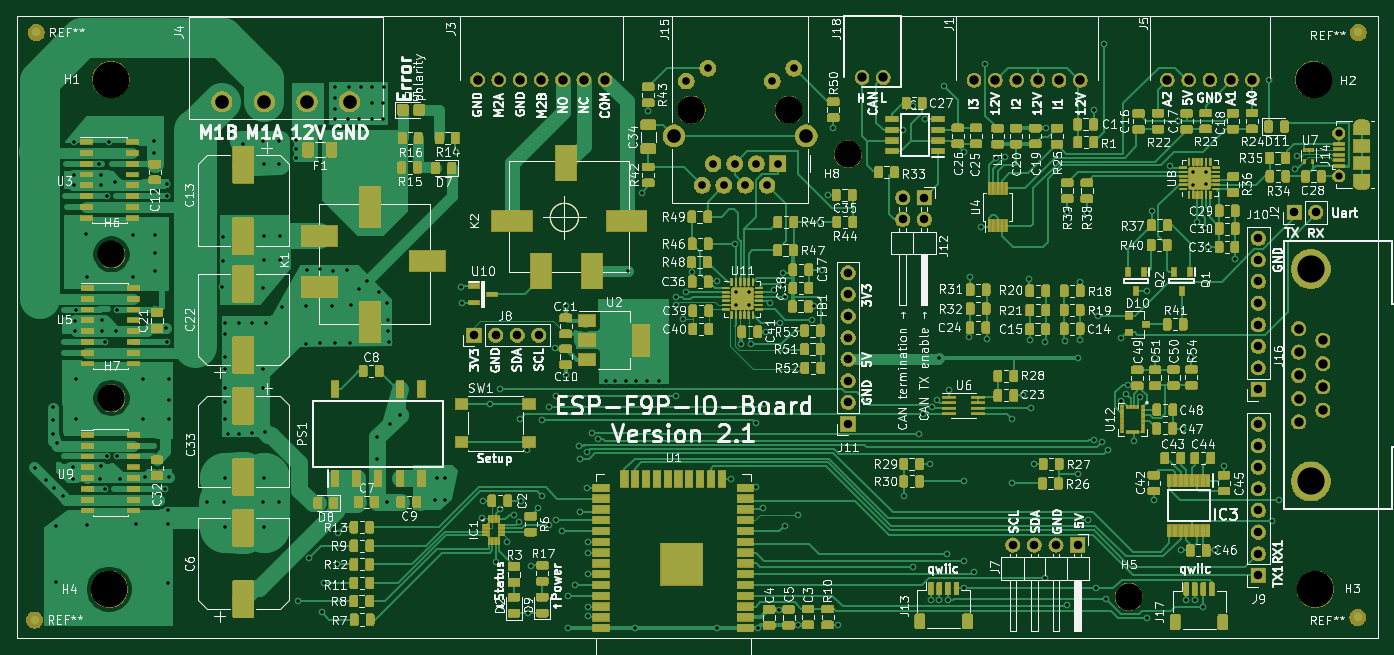
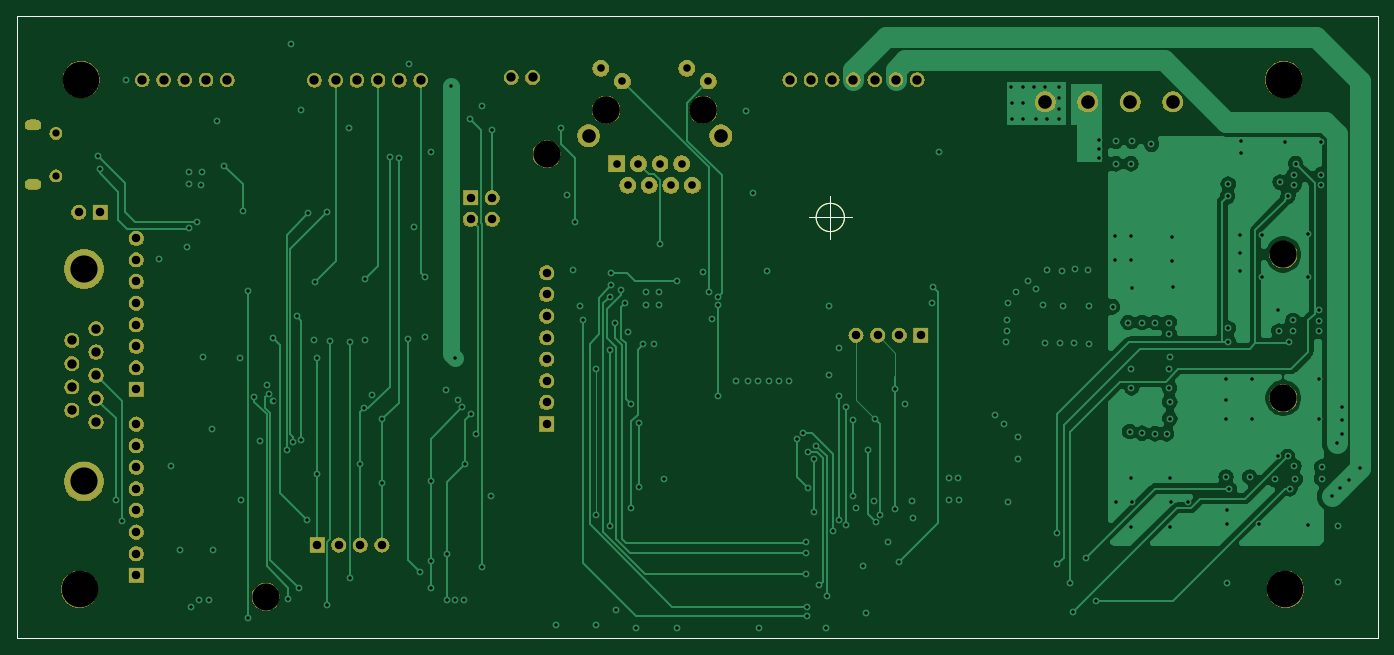
Circuit board: 9 layer files. Board 160.0 x 73.2 mm.
- bottom_copper: mainPCB-B_Cu.gbl (59363 bytes)
- bottom_mask: mainPCB-B_Mask.gbs (102371 bytes)
- bottom_silk: mainPCB-B_SilkS.gbo (3696 bytes)
- outline: mainPCB-Edge_Cuts.gm1 (820 bytes)
- top_copper: mainPCB-F_Cu.gtl (571699 bytes)
- top_mask: mainPCB-F_Mask.gts (413700 bytes)
- paste: mainPCB-F_Paste.gtp (497421 bytes)
- top_silk: mainPCB-F_SilkS.gto (686347 bytes)
- drill: mainPCB.drl (6949 bytes)

=== bottom_copper: mainPCB-B_Cu.gbl (59363 bytes, source omitted) ===
=== bottom_mask: mainPCB-B_Mask.gbs (102371 bytes, source omitted) ===
=== bottom_silk: mainPCB-B_SilkS.gbo ===
G04 #@! TF.GenerationSoftware,KiCad,Pcbnew,(5.1.2)-2*
G04 #@! TF.CreationDate,2019-07-18T14:35:39+09:00*
G04 #@! TF.ProjectId,mainPCB,6d61696e-5043-4422-9e6b-696361645f70,rev?*
G04 #@! TF.SameCoordinates,PX10a2f70PY6979248*
G04 #@! TF.FileFunction,Legend,Bot*
G04 #@! TF.FilePolarity,Positive*
%FSLAX46Y46*%
G04 Gerber Fmt 4.6, Leading zero omitted, Abs format (unit mm)*
G04 Created by KiCad (PCBNEW (5.1.2)-2) date 2019-07-18 14:35:39*
%MOMM*%
%LPD*%
G04 APERTURE LIST*
%ADD10C,0.150000*%
%ADD11R,1.780000X1.780000*%
%ADD12O,1.780000X1.780000*%
%ADD13C,1.730000*%
%ADD14C,2.480000*%
%ADD15C,1.780000*%
%ADD16C,4.680000*%
%ADD17O,1.980000X1.280000*%
%ADD18C,1.530000*%
%ADD19C,3.330000*%
%ADD20C,2.680000*%
%ADD21C,1.970000*%
%ADD22C,1.980000*%
%ADD23R,1.980000X1.980000*%
%ADD24C,3.280000*%
%ADD25C,4.380000*%
G04 APERTURE END LIST*
D10*
X66055666Y49418240D02*
G75*
G03X66055666Y49418240I-1666666J0D01*
G01*
X61889000Y49418240D02*
X66889000Y49418240D01*
X64389000Y51918240D02*
X64389000Y46918240D01*
X17780Y73131680D02*
X17780Y-20320D01*
X160037780Y73131680D02*
X17780Y73131680D01*
X160037780Y-20320D02*
X160037780Y73131680D01*
X17780Y-20320D02*
X160037780Y-20320D01*
%LPC*%
D11*
X150215600Y50038000D03*
D12*
X152755600Y50038000D03*
D13*
X145299440Y65590680D03*
X142799440Y65590680D03*
X140299440Y65590680D03*
X137799440Y65590680D03*
X135299440Y65590680D03*
X125061040Y65565520D03*
X122561040Y65565520D03*
X120061040Y65565520D03*
X117561040Y65565520D03*
X115061040Y65565520D03*
X112561040Y65565520D03*
X99400040Y65881840D03*
X101900040Y65881840D03*
X69172280Y65620640D03*
X66672280Y65620640D03*
X64172280Y65620640D03*
X61672280Y65620640D03*
X59172280Y65620640D03*
X56672280Y65620640D03*
X54172280Y65620640D03*
D14*
X24117920Y63018280D03*
X29117920Y63018280D03*
X34117920Y63018280D03*
X39117920Y63018280D03*
D15*
X150735760Y25386080D03*
X150735760Y28126080D03*
X150735760Y30866080D03*
X150735760Y33606080D03*
X150735760Y36346080D03*
X153575760Y26756080D03*
X153575760Y29496080D03*
X153575760Y32236080D03*
X153575760Y34976080D03*
D16*
X152155760Y18371080D03*
X152155760Y43361080D03*
D17*
X158146000Y60304560D03*
X158146000Y53304560D03*
D18*
X155446000Y59304560D03*
X155446000Y54304560D03*
D12*
X104157780Y49192180D03*
X104157780Y51732180D03*
X106697780Y49192180D03*
D11*
X106697780Y51732180D03*
D19*
X79329280Y62072680D03*
X90759280Y62072680D03*
D20*
X77269280Y59022680D03*
X92819280Y59022680D03*
D21*
X91369280Y66972680D03*
X88829280Y65452680D03*
X81259280Y66972680D03*
X78719280Y65452680D03*
D22*
X80599280Y53192680D03*
X81869280Y55732680D03*
X83139280Y53192680D03*
X84409280Y55732680D03*
X85679280Y53192680D03*
X86949280Y55732680D03*
X88219280Y53192680D03*
D23*
X89489280Y55732680D03*
D12*
X61371480Y35580320D03*
X58831480Y35580320D03*
X56291480Y35580320D03*
D11*
X53751480Y35580320D03*
D12*
X117111780Y10901680D03*
X119651780Y10901680D03*
X122191780Y10901680D03*
D11*
X124731780Y10901680D03*
D24*
X97723960Y56890920D03*
X11130280Y28173680D03*
X11130280Y45064680D03*
D25*
X152671780Y5694680D03*
X10876280Y5694680D03*
X11066780Y65638680D03*
X152481280Y65638680D03*
D12*
X97744280Y42905680D03*
X97744280Y40365680D03*
X97744280Y37825680D03*
X97744280Y35285680D03*
X97744280Y32745680D03*
X97744280Y30205680D03*
X97744280Y27665680D03*
D11*
X97744280Y25125680D03*
D12*
X146004280Y46969680D03*
X146004280Y44429680D03*
X146004280Y41889680D03*
X146004280Y39349680D03*
X146004280Y36809680D03*
X146004280Y34269680D03*
X146004280Y31729680D03*
D11*
X146004280Y29189680D03*
D12*
X146004280Y25125680D03*
X146004280Y22585680D03*
X146004280Y20045680D03*
X146004280Y17505680D03*
X146004280Y14965680D03*
X146004280Y12425680D03*
X146004280Y9885680D03*
D11*
X146004280Y7345680D03*
D24*
X130764280Y4805680D03*
M02*

=== outline: mainPCB-Edge_Cuts.gm1 ===
G04 #@! TF.GenerationSoftware,KiCad,Pcbnew,(5.1.2)-2*
G04 #@! TF.CreationDate,2019-07-18T14:35:39+09:00*
G04 #@! TF.ProjectId,mainPCB,6d61696e-5043-4422-9e6b-696361645f70,rev?*
G04 #@! TF.SameCoordinates,PX10a2f70PY6979248*
G04 #@! TF.FileFunction,Profile,NP*
%FSLAX46Y46*%
G04 Gerber Fmt 4.6, Leading zero omitted, Abs format (unit mm)*
G04 Created by KiCad (PCBNEW (5.1.2)-2) date 2019-07-18 14:35:39*
%MOMM*%
%LPD*%
G04 APERTURE LIST*
%ADD10C,0.150000*%
G04 APERTURE END LIST*
D10*
X66055666Y49418240D02*
G75*
G03X66055666Y49418240I-1666666J0D01*
G01*
X61889000Y49418240D02*
X66889000Y49418240D01*
X64389000Y51918240D02*
X64389000Y46918240D01*
X17780Y73131680D02*
X17780Y-20320D01*
X160037780Y73131680D02*
X17780Y73131680D01*
X160037780Y-20320D02*
X160037780Y73131680D01*
X17780Y-20320D02*
X160037780Y-20320D01*
M02*

=== top_copper: mainPCB-F_Cu.gtl (571699 bytes, source omitted) ===
=== top_mask: mainPCB-F_Mask.gts (413700 bytes, source omitted) ===
=== paste: mainPCB-F_Paste.gtp (497421 bytes, source omitted) ===
=== top_silk: mainPCB-F_SilkS.gto (686347 bytes, source omitted) ===
=== drill: mainPCB.drl (6949 bytes, source omitted) ===
